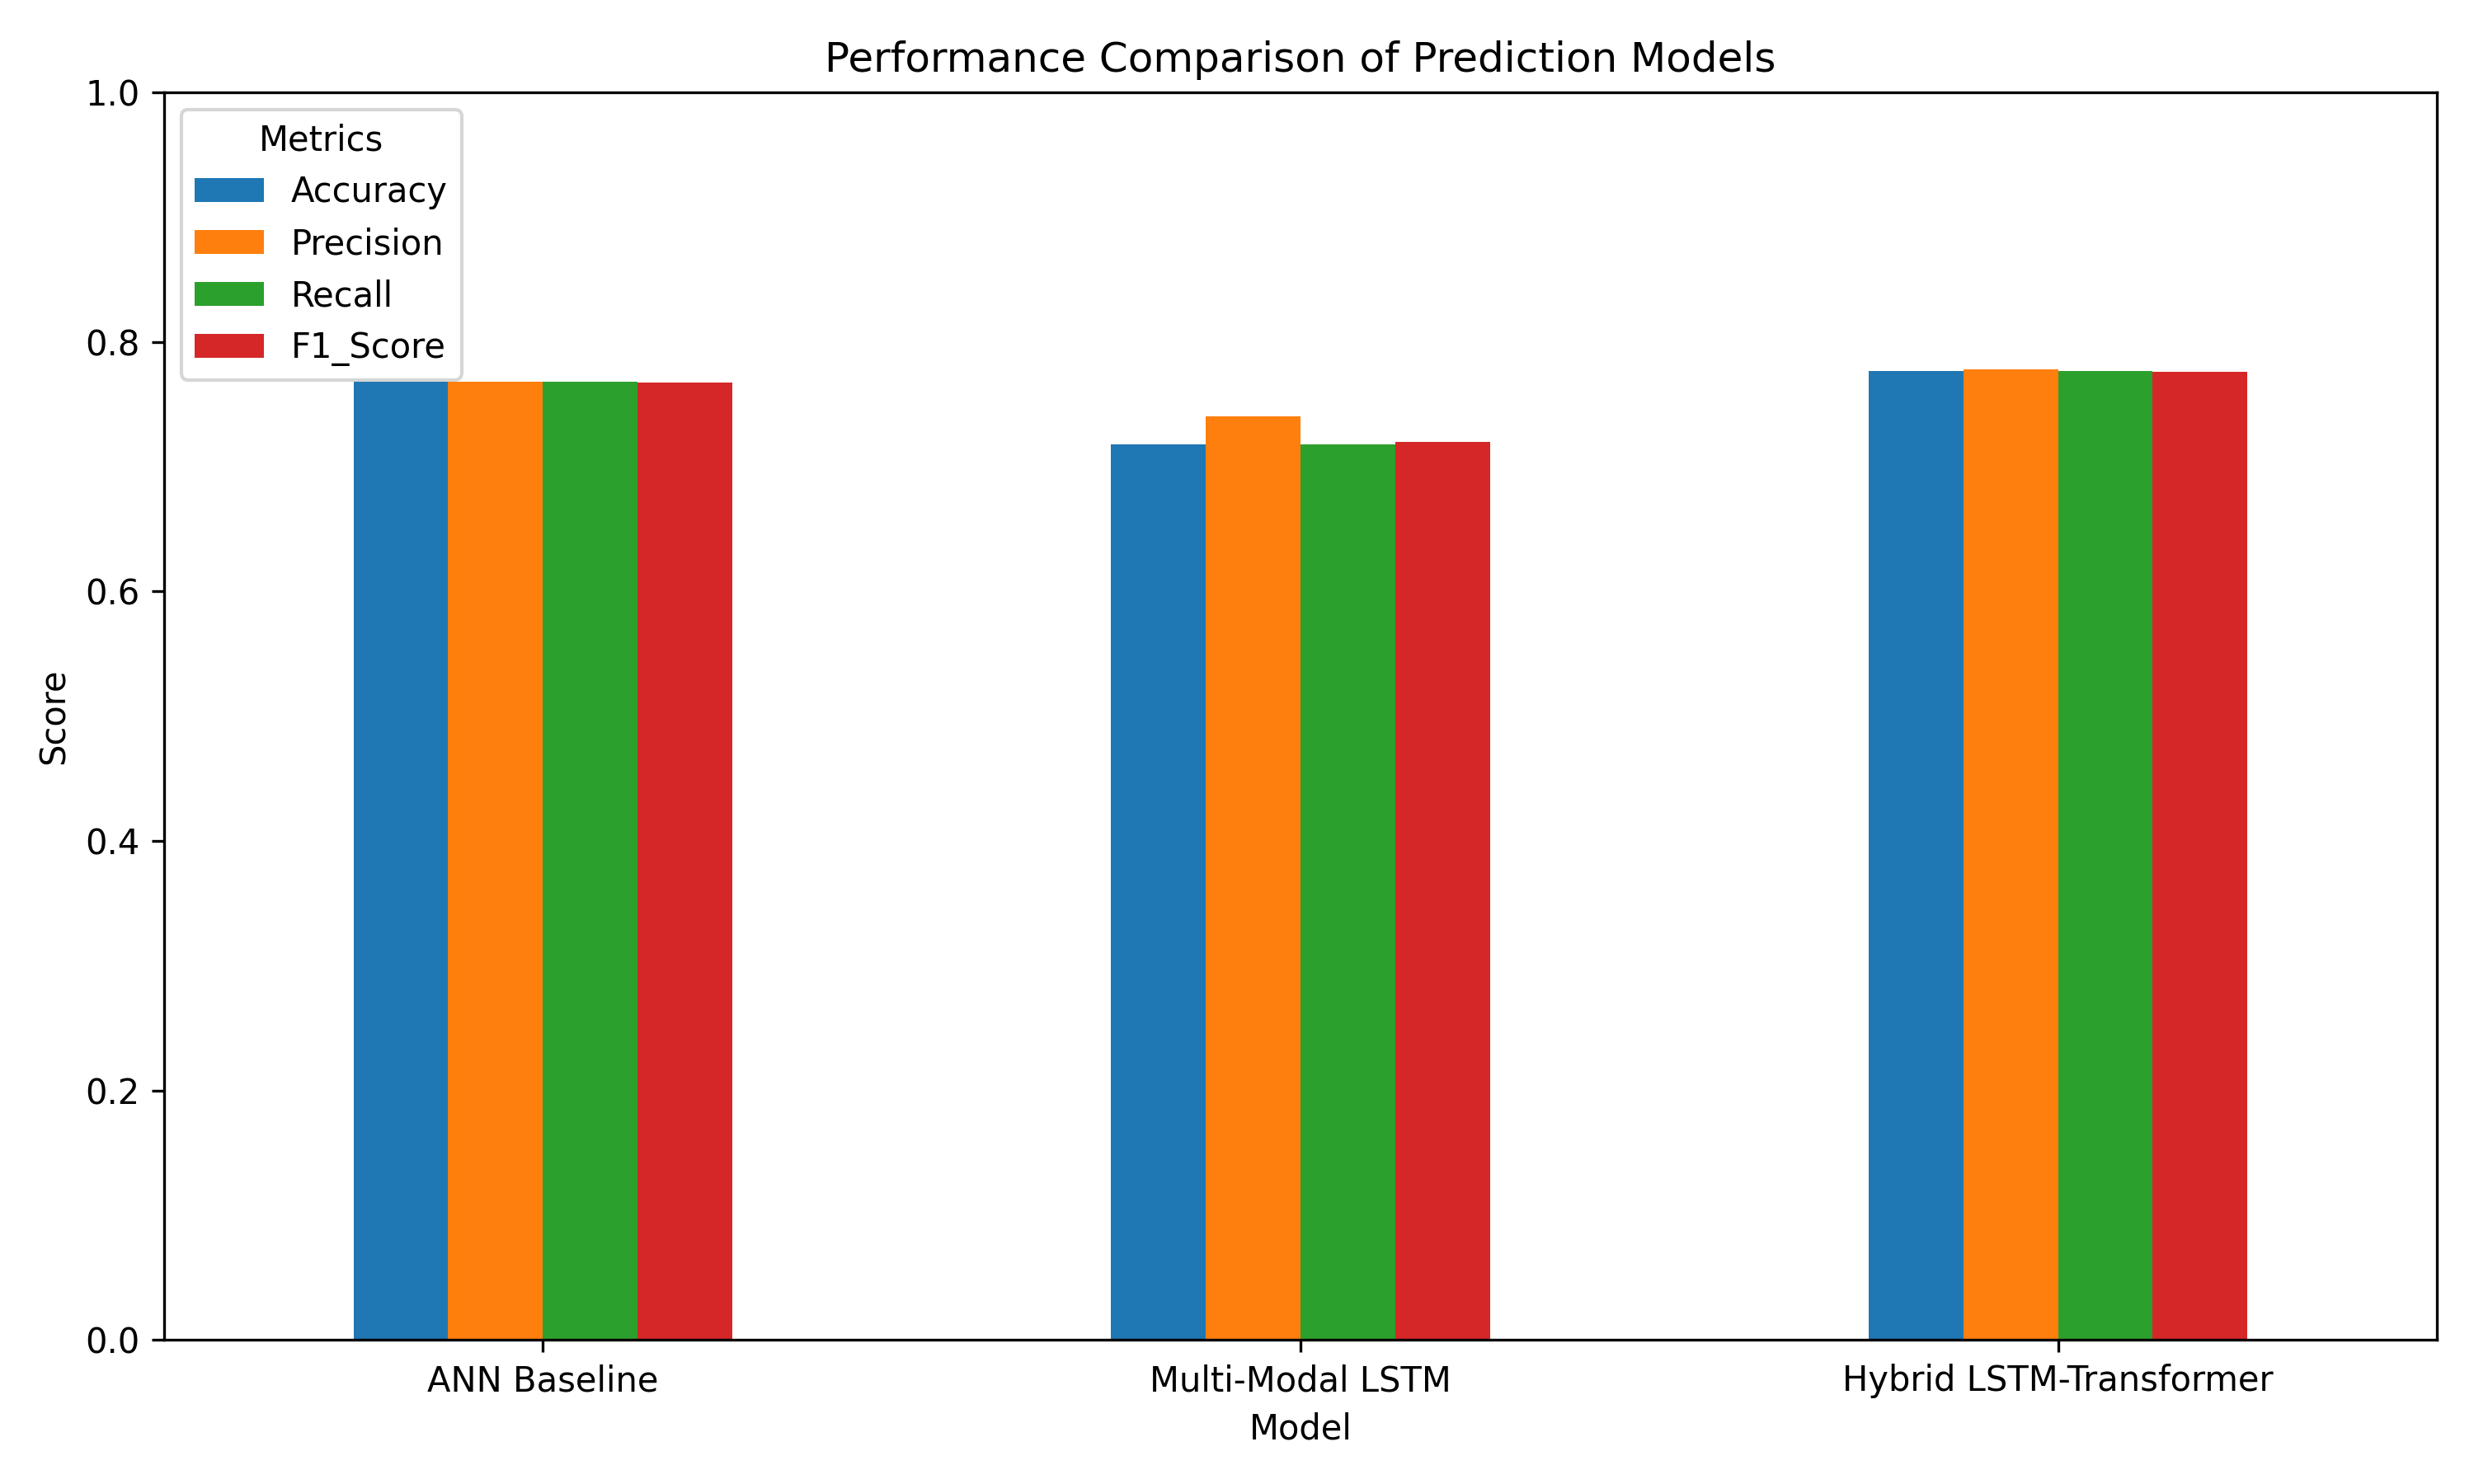

Python code for this plot:
import pandas as pd
import matplotlib.pyplot as plt

# ============================================================
# MODEL COMPARISON - ACADEMIC PERFORMANCE PREDICTION
# ============================================================

results = pd.DataFrame({
    "Model": [
        "ANN Baseline",
        "Multi-Modal LSTM",
        "Hybrid LSTM-Transformer"
    ],
    "Accuracy": [0.7681, 0.7177, 0.776805],
    "Precision": [0.7679, 0.7405, 0.778219],
    "Recall": [0.7681, 0.7177, 0.776805],
    "F1_Score": [0.7675, 0.7195, 0.776230]
})

print("=" * 72)
print("MODEL COMPARISON")
print("=" * 72)

display_table = results.copy()

for col in ["Accuracy", "Precision", "Recall", "F1_Score"]:
    display_table[col] = (display_table[col] * 100).round(2)

print("\nPerformance Comparison (%):")
print(display_table.to_string(index=False))

# Save comparison table
results.to_csv(
    "model_comparison_results.csv",
    index=False
)

# ------------------------------------------------------------
# COMPARISON GRAPH
# ------------------------------------------------------------

metrics = ["Accuracy", "Precision", "Recall", "F1_Score"]

ax = results.set_index("Model")[metrics].plot(
    kind="bar",
    figsize=(10, 6)
)

ax.set_title("Performance Comparison of Prediction Models")
ax.set_xlabel("Model")
ax.set_ylabel("Score")
ax.set_ylim(0, 1.0)

plt.xticks(rotation=0)
plt.legend(title="Metrics")
plt.tight_layout()

plt.savefig(
    "model_comparison.png",
    dpi=300
)

plt.show()

# ------------------------------------------------------------
# BEST MODEL
# ------------------------------------------------------------

best_index = results["Accuracy"].idxmax()
best_model = results.loc[best_index, "Model"]
best_accuracy = results.loc[best_index, "Accuracy"]

print("\n" + "=" * 72)
print("BEST MODEL")
print("=" * 72)

print(f"Model    : {best_model}")
print(f"Accuracy : {best_accuracy * 100:.2f}%")

print("\nSaved:")
print(" - model_comparison_results.csv")
print(" - model_comparison.png")

print("\n" + "=" * 72)
print("MODEL COMPARISON COMPLETED")
print("=" * 72)
